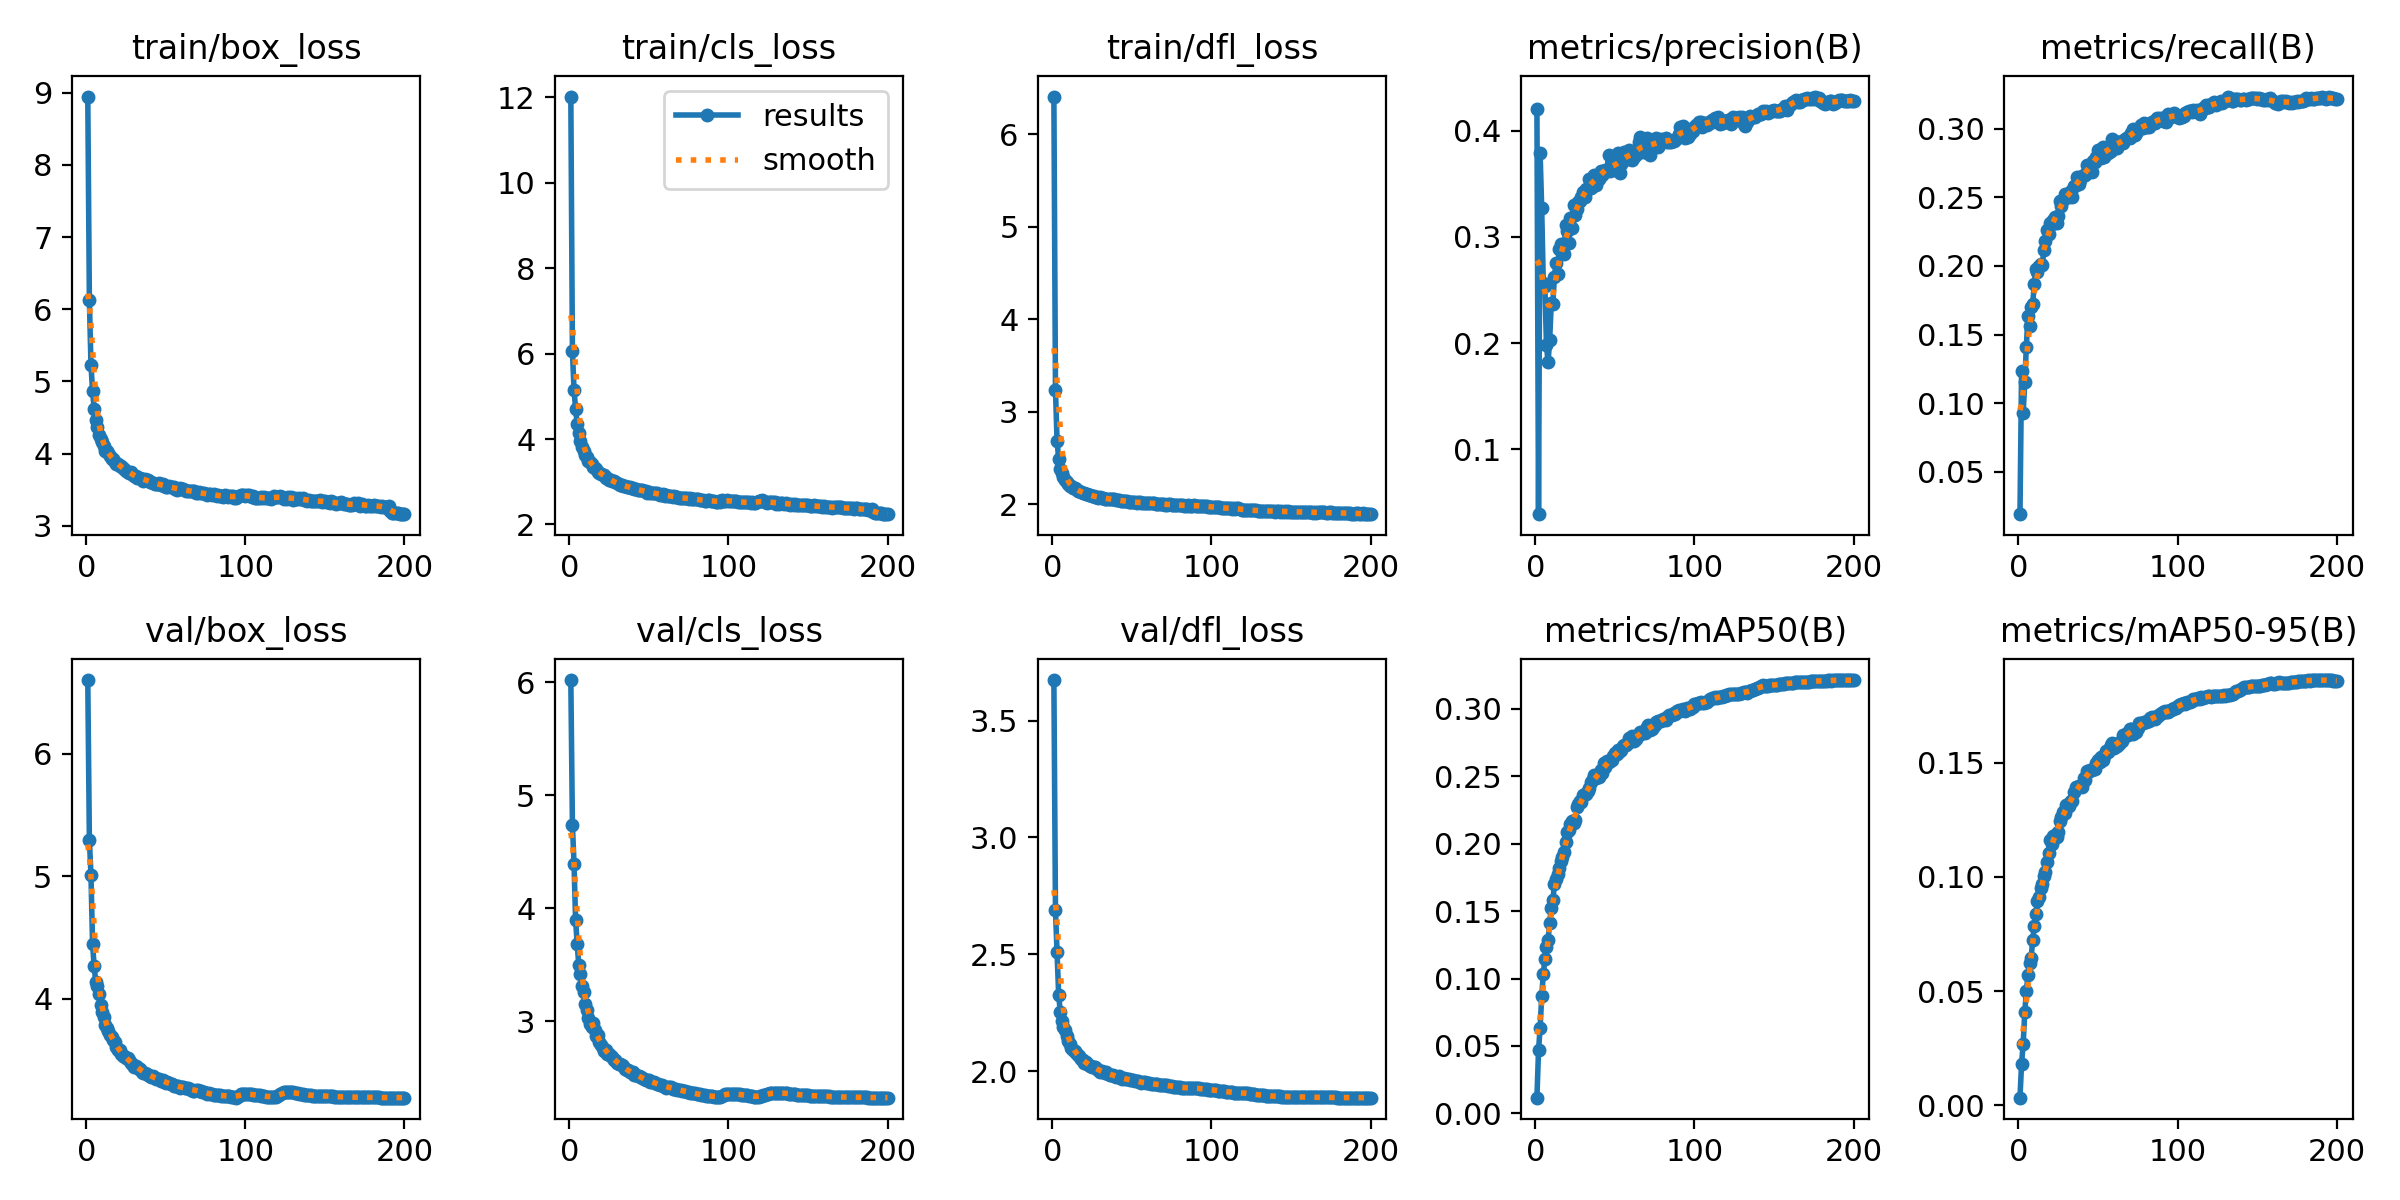

The data file committed next to this chart (first rows):
epoch, time, train/box_loss, train/cls_loss, train/dfl_loss, metrics/precision(B), metrics/recall(B), metrics/mAP50(B), metrics/mAP50-95(B), val/box_loss, val/cls_loss, val/dfl_loss, lr/pg0, lr/pg1, lr/pg2
1, 366.9, 8.947, 12.02, 6.407, 0.4205, 0.01912, 0.01162, 0.00342, 6.604, 6.02, 3.674, 0.003331, 0.003331, 0.003331
2, 689.5, 6.133, 6.052, 3.237, 0.03893, 0.1233, 0.04662, 0.01831, 5.3, 4.736, 2.687, 0.006632, 0.006632, 0.006632
3, 1012, 5.233, 5.156, 2.682, 0.379, 0.09256, 0.06337, 0.02681, 5.011, 4.395, 2.509, 0.009899, 0.009899, 0.009899
4, 1497, 4.87, 4.702, 2.491, 0.3268, 0.1152, 0.08673, 0.0407, 4.448, 3.895, 2.327, 0.009851, 0.009851, 0.009851
5, 1848, 4.622, 4.35, 2.385, 0.2563, 0.1411, 0.1031, 0.04989, 4.264, 3.683, 2.254, 0.009802, 0.009802, 0.009802
6, 333.1, 4.46, 4.135, 2.336, 0.2535, 0.1633, 0.1147, 0.05725, 4.136, 3.493, 2.213, 0.009753, 0.009753, 0.009753
7, 671.7, 4.368, 3.963, 2.295, 0.1979, 0.1563, 0.123, 0.06241, 4.105, 3.414, 2.19, 0.009703, 0.009703, 0.009703
8, 1002, 4.26, 3.821, 2.264, 0.182, 0.1703, 0.1288, 0.06456, 4.034, 3.307, 2.177, 0.009654, 0.009654, 0.009654
9, 1378, 4.205, 3.725, 2.235, 0.2026, 0.1726, 0.1415, 0.07223, 3.947, 3.253, 2.148, 0.009604, 0.009604, 0.009604
10, 1825, 4.154, 3.633, 2.217, 0.2379, 0.1871, 0.1522, 0.07871, 3.889, 3.152, 2.128, 0.009555, 0.009555, 0.009555
11, 2151, 4.106, 3.576, 2.201, 0.2371, 0.1978, 0.158, 0.08396, 3.848, 3.095, 2.114, 0.009505, 0.009505, 0.009505
12, 2475, 4.04, 3.489, 2.193, 0.2627, 0.1955, 0.1698, 0.08941, 3.782, 3.023, 2.097, 0.009456, 0.009456, 0.009456
13, 2797, 4.035, 3.454, 2.177, 0.2756, 0.2, 0.1736, 0.09115, 3.758, 2.971, 2.089, 0.009406, 0.009406, 0.009406
14, 3120, 4.006, 3.418, 2.172, 0.265, 0.2011, 0.1777, 0.09526, 3.732, 2.947, 2.087, 0.009357, 0.009357, 0.009357
15, 3441, 3.974, 3.352, 2.161, 0.2885, 0.2008, 0.1823, 0.09686, 3.701, 2.983, 2.076, 0.009307, 0.009307, 0.009307
16, 3763, 3.932, 3.313, 2.147, 0.2936, 0.2114, 0.1868, 0.1003, 3.683, 2.917, 2.067, 0.009258, 0.009258, 0.009258
17, 4084, 3.92, 3.286, 2.141, 0.2846, 0.2183, 0.1898, 0.1021, 3.662, 2.872, 2.062, 0.009208, 0.009208, 0.009208
18, 4410, 3.884, 3.237, 2.136, 0.2838, 0.2263, 0.1936, 0.1065, 3.641, 2.877, 2.052, 0.009158, 0.009158, 0.009158
19, 4845, 3.856, 3.2, 2.122, 0.311, 0.2236, 0.201, 0.1102, 3.608, 2.815, 2.047, 0.009109, 0.009109, 0.009109
20, 5167, 3.849, 3.177, 2.12, 0.306, 0.2313, 0.209, 0.116, 3.579, 2.784, 2.036, 0.009059, 0.009059, 0.009059
21, 6453, 3.83, 3.163, 2.115, 0.2943, 0.2309, 0.2105, 0.1143, 3.575, 2.765, 2.038, 0.00901, 0.00901, 0.00901
22, 8010, 3.828, 3.157, 2.11, 0.3181, 0.2338, 0.2149, 0.1178, 3.549, 2.735, 2.031, 0.00896, 0.00896, 0.00896
23, 9602, 3.795, 3.098, 2.101, 0.3086, 0.2357, 0.2167, 0.1185, 3.533, 2.742, 2.026, 0.008911, 0.008911, 0.008911
24, 10338, 3.792, 3.081, 2.097, 0.3302, 0.2311, 0.2153, 0.1173, 3.528, 2.712, 2.022, 0.008861, 0.008861, 0.008861
25, 10664, 3.757, 3.042, 2.087, 0.3209, 0.2364, 0.2179, 0.1197, 3.515, 2.707, 2.016, 0.008812, 0.008812, 0.008812
26, 10992, 3.746, 3.041, 2.084, 0.326, 0.2471, 0.2273, 0.1244, 3.513, 2.69, 2.017, 0.008762, 0.008762, 0.008762
27, 11317, 3.732, 3.014, 2.083, 0.3332, 0.2434, 0.2291, 0.1264, 3.495, 2.678, 2.015, 0.008713, 0.008713, 0.008713
28, 11772, 3.739, 3.006, 2.08, 0.3339, 0.2481, 0.232, 0.1284, 3.475, 2.652, 2.01, 0.008663, 0.008663, 0.008663
29, 12446, 3.716, 2.986, 2.072, 0.3373, 0.2523, 0.231, 0.128, 3.468, 2.654, 2.003, 0.008614, 0.008614, 0.008614
30, 269.8, 3.692, 2.966, 2.076, 0.3424, 0.2514, 0.2361, 0.1314, 3.442, 2.63, 1.998, 0.008564, 0.008564, 0.008564
31, 549, 3.696, 2.954, 2.071, 0.3375, 0.2523, 0.237, 0.1319, 3.445, 2.618, 1.998, 0.008515, 0.008515, 0.008515
32, 831.7, 3.66, 2.932, 2.068, 0.3456, 0.2501, 0.2368, 0.1312, 3.444, 2.622, 1.997, 0.008466, 0.008466, 0.008466
33, 1112, 3.666, 2.925, 2.061, 0.3451, 0.2546, 0.2387, 0.133, 3.427, 2.607, 1.993, 0.008416, 0.008416, 0.008416
34, 1390, 3.661, 2.906, 2.06, 0.3546, 0.2504, 0.2416, 0.1332, 3.427, 2.599, 1.996, 0.008367, 0.008367, 0.008367
35, 1674, 3.654, 2.906, 2.057, 0.3457, 0.2581, 0.2455, 0.1371, 3.403, 2.572, 1.989, 0.008317, 0.008317, 0.008317
36, 1954, 3.619, 2.871, 2.057, 0.354, 0.2592, 0.248, 0.1391, 3.39, 2.567, 1.985, 0.008268, 0.008268, 0.008268
37, 2229, 3.642, 2.884, 2.054, 0.3582, 0.2647, 0.2507, 0.1391, 3.393, 2.564, 1.984, 0.008218, 0.008218, 0.008218
38, 2507, 3.641, 2.887, 2.055, 0.3491, 0.26, 0.2487, 0.1398, 3.384, 2.548, 1.983, 0.008169, 0.008169, 0.008169
39, 2788, 3.629, 2.859, 2.054, 0.3551, 0.2629, 0.2506, 0.1396, 3.377, 2.553, 1.981, 0.008119, 0.008119, 0.008119
40, 3065, 3.609, 2.842, 2.045, 0.3548, 0.2656, 0.2498, 0.1394, 3.37, 2.545, 1.976, 0.00807, 0.00807, 0.00807
41, 3347, 3.613, 2.84, 2.046, 0.3625, 0.2661, 0.2545, 0.1435, 3.362, 2.525, 1.976, 0.00802, 0.00802, 0.00802
42, 3625, 3.59, 2.822, 2.044, 0.3583, 0.2664, 0.2527, 0.1424, 3.364, 2.522, 1.977, 0.007971, 0.007971, 0.007971
43, 3903, 3.576, 2.798, 2.035, 0.3617, 0.2737, 0.26, 0.1462, 3.35, 2.51, 1.968, 0.007921, 0.007921, 0.007921
44, 4184, 3.585, 2.808, 2.038, 0.3626, 0.2702, 0.2566, 0.1458, 3.343, 2.515, 1.967, 0.007872, 0.007872, 0.007872
45, 4459, 3.578, 2.801, 2.036, 0.3622, 0.2736, 0.2615, 0.1467, 3.344, 2.507, 1.968, 0.007822, 0.007822, 0.007822
46, 4739, 3.586, 2.808, 2.035, 0.3775, 0.2688, 0.2606, 0.1469, 3.341, 2.492, 1.968, 0.007772, 0.007772, 0.007772
47, 5015, 3.565, 2.776, 2.031, 0.3624, 0.2763, 0.2615, 0.1473, 3.325, 2.489, 1.964, 0.007723, 0.007723, 0.007723
48, 5297, 3.573, 2.773, 2.029, 0.3665, 0.2758, 0.2623, 0.1471, 3.33, 2.477, 1.965, 0.007673, 0.007673, 0.007673
49, 5571, 3.548, 2.747, 2.024, 0.3643, 0.2794, 0.2649, 0.1499, 3.32, 2.481, 1.96, 0.007624, 0.007624, 0.007624
50, 5838, 3.544, 2.752, 2.022, 0.363, 0.2844, 0.2669, 0.1511, 3.31, 2.475, 1.96, 0.007574, 0.007574, 0.007574
51, 6105, 3.535, 2.743, 2.022, 0.37, 0.2844, 0.2666, 0.1501, 3.314, 2.464, 1.962, 0.007525, 0.007525, 0.007525
52, 6373, 3.551, 2.741, 2.023, 0.3789, 0.2787, 0.2697, 0.1523, 3.308, 2.462, 1.958, 0.007476, 0.007476, 0.007476
53, 6652, 3.533, 2.732, 2.017, 0.3606, 0.287, 0.2686, 0.151, 3.303, 2.457, 1.957, 0.007426, 0.007426, 0.007426
54, 6919, 3.537, 2.742, 2.022, 0.369, 0.2797, 0.2696, 0.1527, 3.302, 2.449, 1.956, 0.007377, 0.007377, 0.007377
55, 7193, 3.537, 2.728, 2.025, 0.3776, 0.2827, 0.2725, 0.1548, 3.284, 2.445, 1.951, 0.007327, 0.007327, 0.007327
56, 7474, 3.512, 2.703, 2.017, 0.3802, 0.2824, 0.273, 0.1547, 3.287, 2.442, 1.951, 0.007278, 0.007278, 0.007278
57, 7741, 3.502, 2.696, 2.013, 0.3735, 0.2832, 0.2729, 0.1559, 3.287, 2.434, 1.951, 0.007228, 0.007228, 0.007228
58, 8011, 3.503, 2.687, 2.016, 0.3732, 0.2838, 0.2746, 0.1575, 3.282, 2.432, 1.951, 0.007178, 0.007178, 0.007178
59, 8290, 3.523, 2.703, 2.014, 0.3817, 0.2924, 0.2784, 0.1586, 3.266, 2.423, 1.947, 0.007129, 0.007129, 0.007129
60, 8550, 3.503, 2.674, 2.011, 0.3792, 0.2904, 0.2759, 0.1564, 3.273, 2.418, 1.947, 0.007079, 0.007079, 0.007079
... 140 more rows
